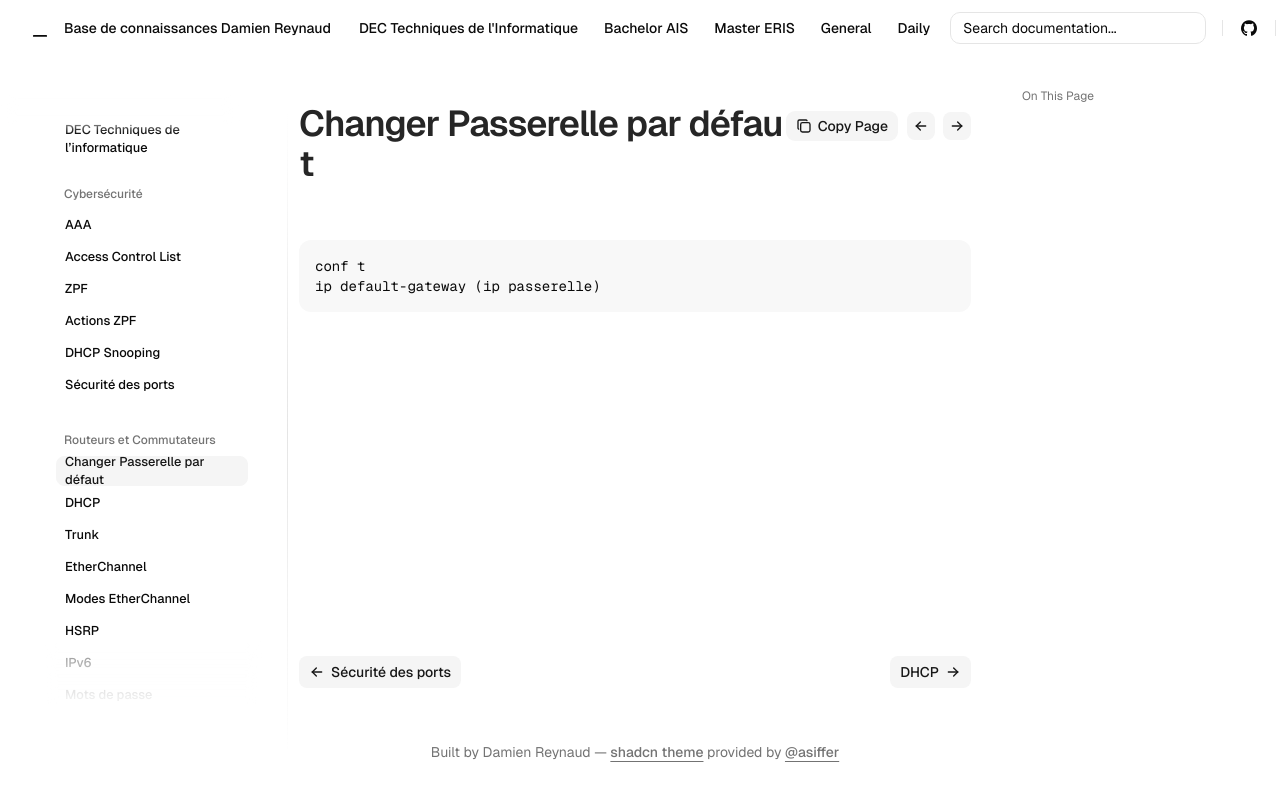

repository: Coockiepickle/Knowledge-Base · page: dec/routing-switching/change-default-gateway/index.html · generator: mkdocs


```
conf t
ip default-gateway (ip passerelle)
```
